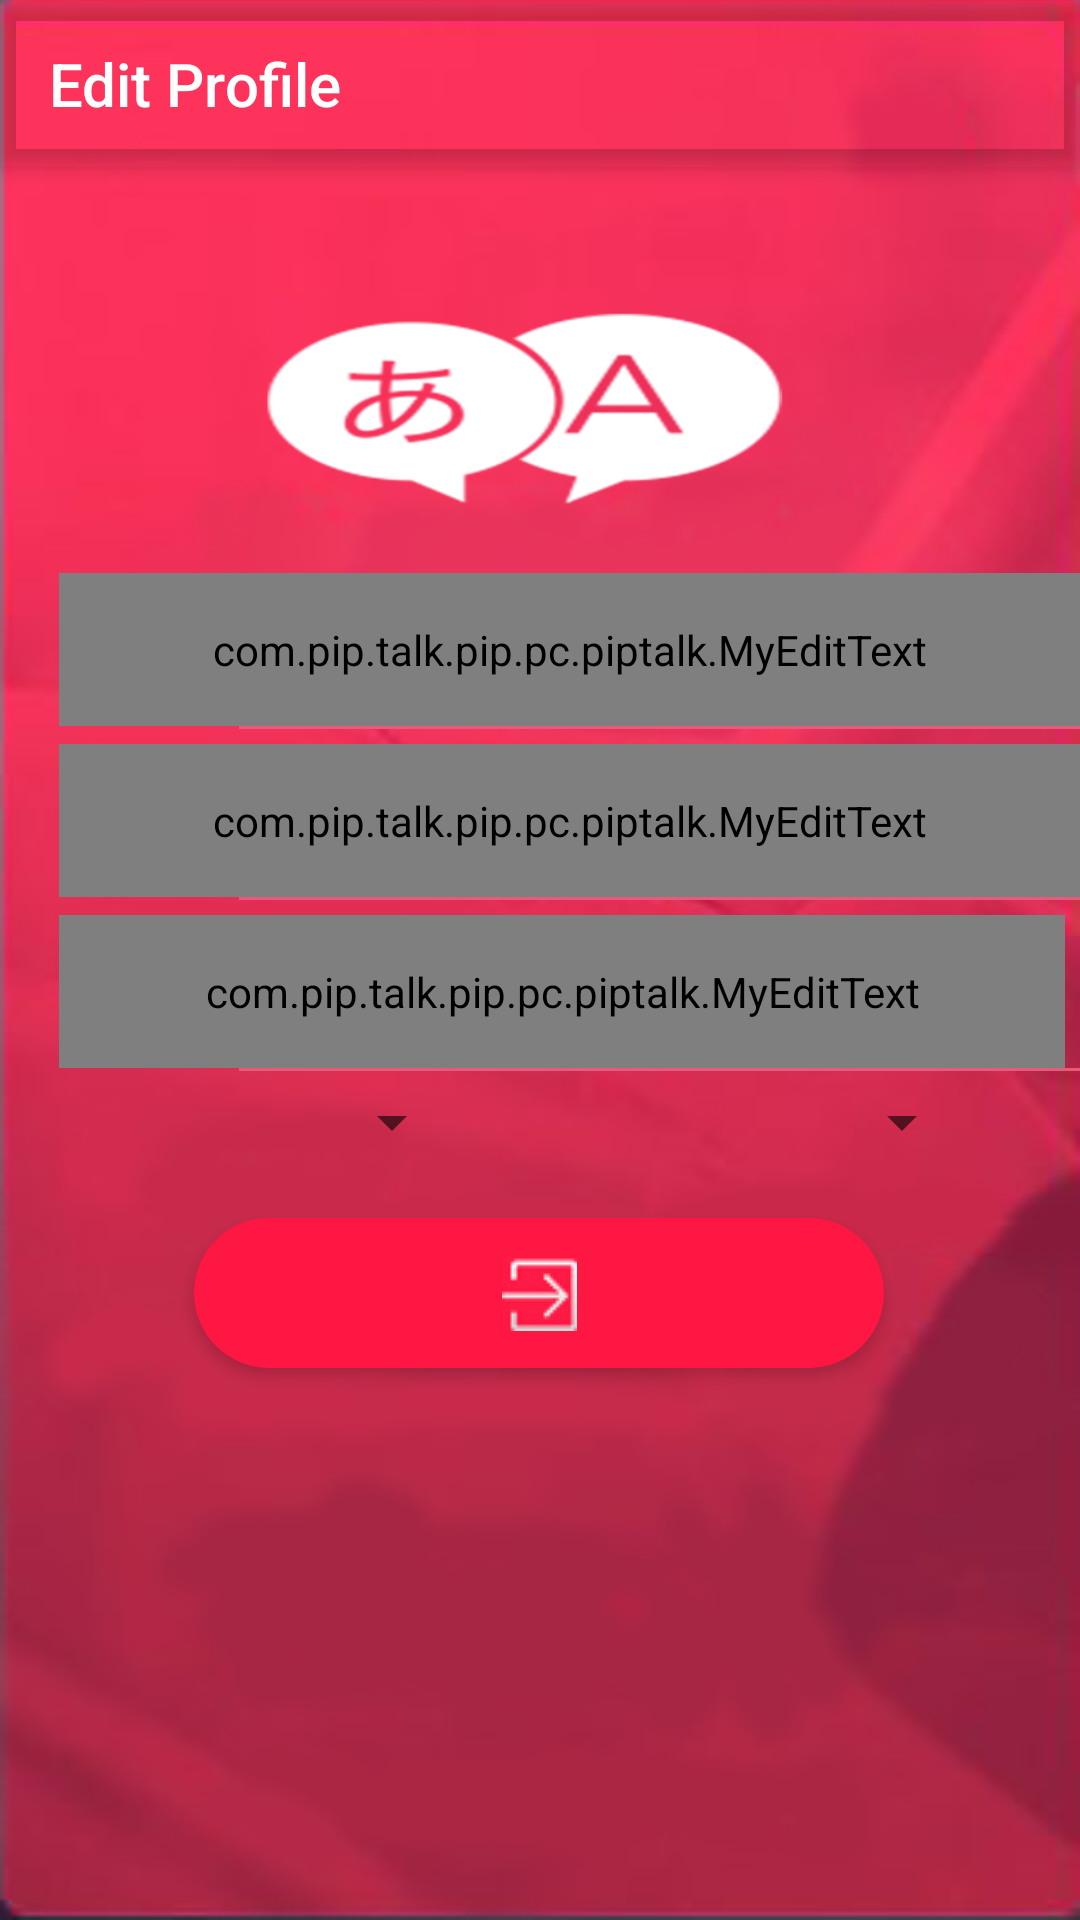

Android layout source for this screen:
<!-- AndroidManifest.xml: activity theme AppTheme.NoActionBar -->
<!-- res/layout/activity_edit_profile.xml -->
<?xml version="1.0" encoding="utf-8"?>
<android.support.design.widget.CoordinatorLayout
    xmlns:android="http://schemas.android.com/apk/res/android"
    xmlns:app="http://schemas.android.com/apk/res-auto"
    xmlns:tools="http://schemas.android.com/tools"
    android:layout_width="match_parent"
    android:layout_height="match_parent"
    android:fitsSystemWindows="true"
    tools:context="com.pip.talk.pip.pc.piptalk.chat.ChatActivity"
    android:background="@drawable/background">

    <android.support.design.widget.AppBarLayout
        android:layout_width="match_parent"
        android:layout_height="wrap_content"
        android:theme="@style/AppTheme.AppBarOverlay"
        android:background="@android:color/transparent">

        <android.support.v7.widget.Toolbar
            android:id="@+id/toolbar_edit_profile"
            android:layout_width="match_parent"
            android:layout_height="?attr/actionBarSize"
            app:navigationIcon="@drawable/arrow_left"
            android:background="@android:color/transparent"
            app:popupTheme="@style/AppTheme.PopupOverlay">

            <TextView
                android:layout_width="wrap_content"
                android:layout_height="?attr/actionBarSize"
                android:text="@string/edit_profile"
                style="@style/TextAppearance.Widget.AppCompat.Toolbar.Title"
                android:textAllCaps="false"
                android:textSize="20sp"
                android:textColor="@color/White"
                android:gravity="center_horizontal|center_vertical"
                android:layout_marginStart="16dp"
                android:layout_marginLeft="16dp"

                />


        </android.support.v7.widget.Toolbar>

    </android.support.design.widget.AppBarLayout>

    <ScrollView
        android:layout_width="match_parent"
        android:layout_height="match_parent"
        android:id="@+id/changePassScrollView"
        android:layout_marginTop="?actionBarSize">

        <LinearLayout
            android:orientation="vertical"
            android:layout_width="match_parent"
            android:layout_height="wrap_content"
            android:paddingBottom="@dimen/activity_vertical_margin"
            android:paddingLeft="@dimen/activity_horizontal_margin"
            android:paddingTop="@dimen/activity_vertical_margin"
            tools:context=".profile.EditProfileActivity">
            <FrameLayout
                android:layout_width="match_parent"
                android:layout_height="wrap_content"
                android:layout_marginTop="30dp"
                android:layout_gravity="center_horizontal|center_vertical"
                >
            <ImageView
                android:layout_gravity="center"
                android:layout_width="250dp"
                android:layout_height="100dp"
                android:src="@drawable/app_logo"
                />
            </FrameLayout>






            <com.pip.talk.pip.pc.piptalk.MyEditText
                android:layout_marginTop="5dp"
                android:layout_marginLeft="20dp"
                android:textSize="15dp"
                android:id="@+id/editStatusTxt"
                android:layout_width="match_parent"
                android:layout_height="wrap_content"
                android:inputType="text"
                android:hint="@string/edit_status"
                android:textColorHint="@color/lightGray"
                android:textColor="@android:color/white"
                android:maxLength="35"
                android:background="@android:color/transparent"
                android:padding="16dp"
                android:gravity="left"
                android:drawableLeft="@drawable/status_icon"
                android:drawablePadding="20dp"

                />
            <View
                android:id="@+id/SplitLine_hor"
                android:layout_width="match_parent"
                android:layout_height= "1dp"
                android:layout_marginTop="0dp"
                android:layout_marginLeft="80dp"
                android:background="@color/lighBink"/>


            <com.pip.talk.pip.pc.piptalk.MyEditText
                android:id="@+id/editphoneTxt"

                android:layout_marginTop="5dp"
                android:layout_marginLeft="20dp"
                android:textSize="15dp"
                android:layout_width="match_parent"
                android:layout_height="wrap_content"
                android:hint="@string/edit_phone"
                android:textColorHint="@color/lightGray"
                android:textColor="@android:color/white"
                android:maxLength="19"
                android:inputType="number|phone"
                android:background="@android:color/transparent"
                android:padding="16dp"
                android:gravity="left"
                android:drawableLeft="@drawable/phone_icon"
                android:drawablePadding="20dp"

                />
            <View
                android:id="@+id/SplitLine_hor2"
                android:layout_width="match_parent"
                android:layout_height= "1dp"
                android:layout_marginTop="0dp"
                android:layout_marginLeft="80dp"
                android:background="@color/lighBink"/>
            <com.pip.talk.pip.pc.piptalk.MyEditText
                android:id="@+id/editBirthDate"
                android:layout_marginTop="5dp"
                android:layout_marginLeft="20dp"
                android:layout_marginRight="5dp"
                android:textColorHighlight="@android:color/white"
                android:textSize="15dp"
                android:layout_width="match_parent"
                android:layout_height="wrap_content"
                android:hint="@string/dateOB"
                android:textColorHint="@color/lightGray"
                android:textColor="@android:color/white"
                android:maxLength="15"
                android:inputType="date"
                android:drawableRight="@drawable/calendar_icon"
                android:focusable="false"
                android:background="@android:color/transparent"
                android:padding="16dp"
                android:gravity="start"
                android:drawableLeft="@drawable/birthdate_icon"
                android:drawablePadding="20dp"
                />
            <View
                android:id="@+id/SplitLine_hor3"
                android:layout_width="match_parent"
                android:layout_height= "1dp"
                android:layout_marginTop="0dp"
                android:layout_marginLeft="80dp"
                android:background="@color/lighBink"/>
            <LinearLayout
                android:layout_marginTop="5dp"
                android:layout_width="match_parent"
                android:gravity="center"
                android:layout_height="wrap_content"
                android:orientation="horizontal">
                <Spinner
                    android:id="@+id/EditProfile_gender_spinner"
                    android:layout_width="120dp"
                    android:layout_height="wrap_content"
                     />
                <Spinner
                    android:layout_marginLeft="50dp"
                    android:id="@+id/EditProfile_language_spinner"
                    android:layout_width="120dp"
                    android:layout_height="wrap_content"
                     />
            </LinearLayout>
            <ImageButton
                android:elevation="3dp"
                android:layout_marginTop="20dp"
                android:layout_width="230dp"
                android:id="@+id/editprofile_saveBtn"
                android:src="@drawable/login_icon"
                android:layout_height="50dp"
                android:background="@drawable/rect1"
                android:layout_marginStart="25dp"
                android:layout_marginEnd="25dp"
                android:layout_marginBottom="15dp"
                android:layout_gravity="center_horizontal|center_vertical"

                />

        </LinearLayout>

    </ScrollView>

</android.support.design.widget.CoordinatorLayout>
<!-- resources referenced by this layout -->
<resources>
  <color name="White">#ffffff</color>
  <color name="lighBink">#e75a79</color>
  <color name="lightGray">#e7e9e8</color>
  <!-- drawable app_logo: png bitmap (drawable, 38247 bytes) -->
  <!-- drawable background: png bitmap (drawable, 71002 bytes) -->
  <!-- drawable birthdate_icon: png bitmap (drawable, 16066 bytes) -->
  <!-- drawable calendar_icon: png bitmap (drawable, 15359 bytes) -->
  <!-- drawable login_icon: png bitmap (drawable, 15859 bytes) -->
  <!-- drawable phone_icon: png bitmap (drawable, 14790 bytes) -->
  <!-- drawable rect1 (drawable) -->
  <?xml version="1.0" encoding="utf-8"?>
      <shape xmlns:android="http://schemas.android.com/apk/res/android" android:id="@+id/listview_background_shape">
          <stroke android:width="0dp" android:color="#fe1743" />
          <padding android:left="0dp"
              android:top="0dp"
              android:right="0dp"
              android:bottom="0dp" />
          <corners android:radius="100dp" />
          <solid android:color="#fe1743" />
  
      </shape>
  <!-- drawable status_icon: png bitmap (drawable, 15204 bytes) -->
  <string name="dateOB">Birthday</string>
  <string name="edit_phone">Phone Number</string>
  <string name="edit_profile">Edit Profile</string>
  <string name="edit_status">My Status</string>
  <style name="AppTheme.AppBarOverlay" parent="ThemeOverlay.AppCompat.Dark.ActionBar" />
  <style name="AppTheme.PopupOverlay" parent="ThemeOverlay.AppCompat.Light" />
  <style name="AppTheme.NoActionBar">
          <item name="windowActionBar">false</item>
          <item name="windowNoTitle">true</item>
      </style>
</resources>
